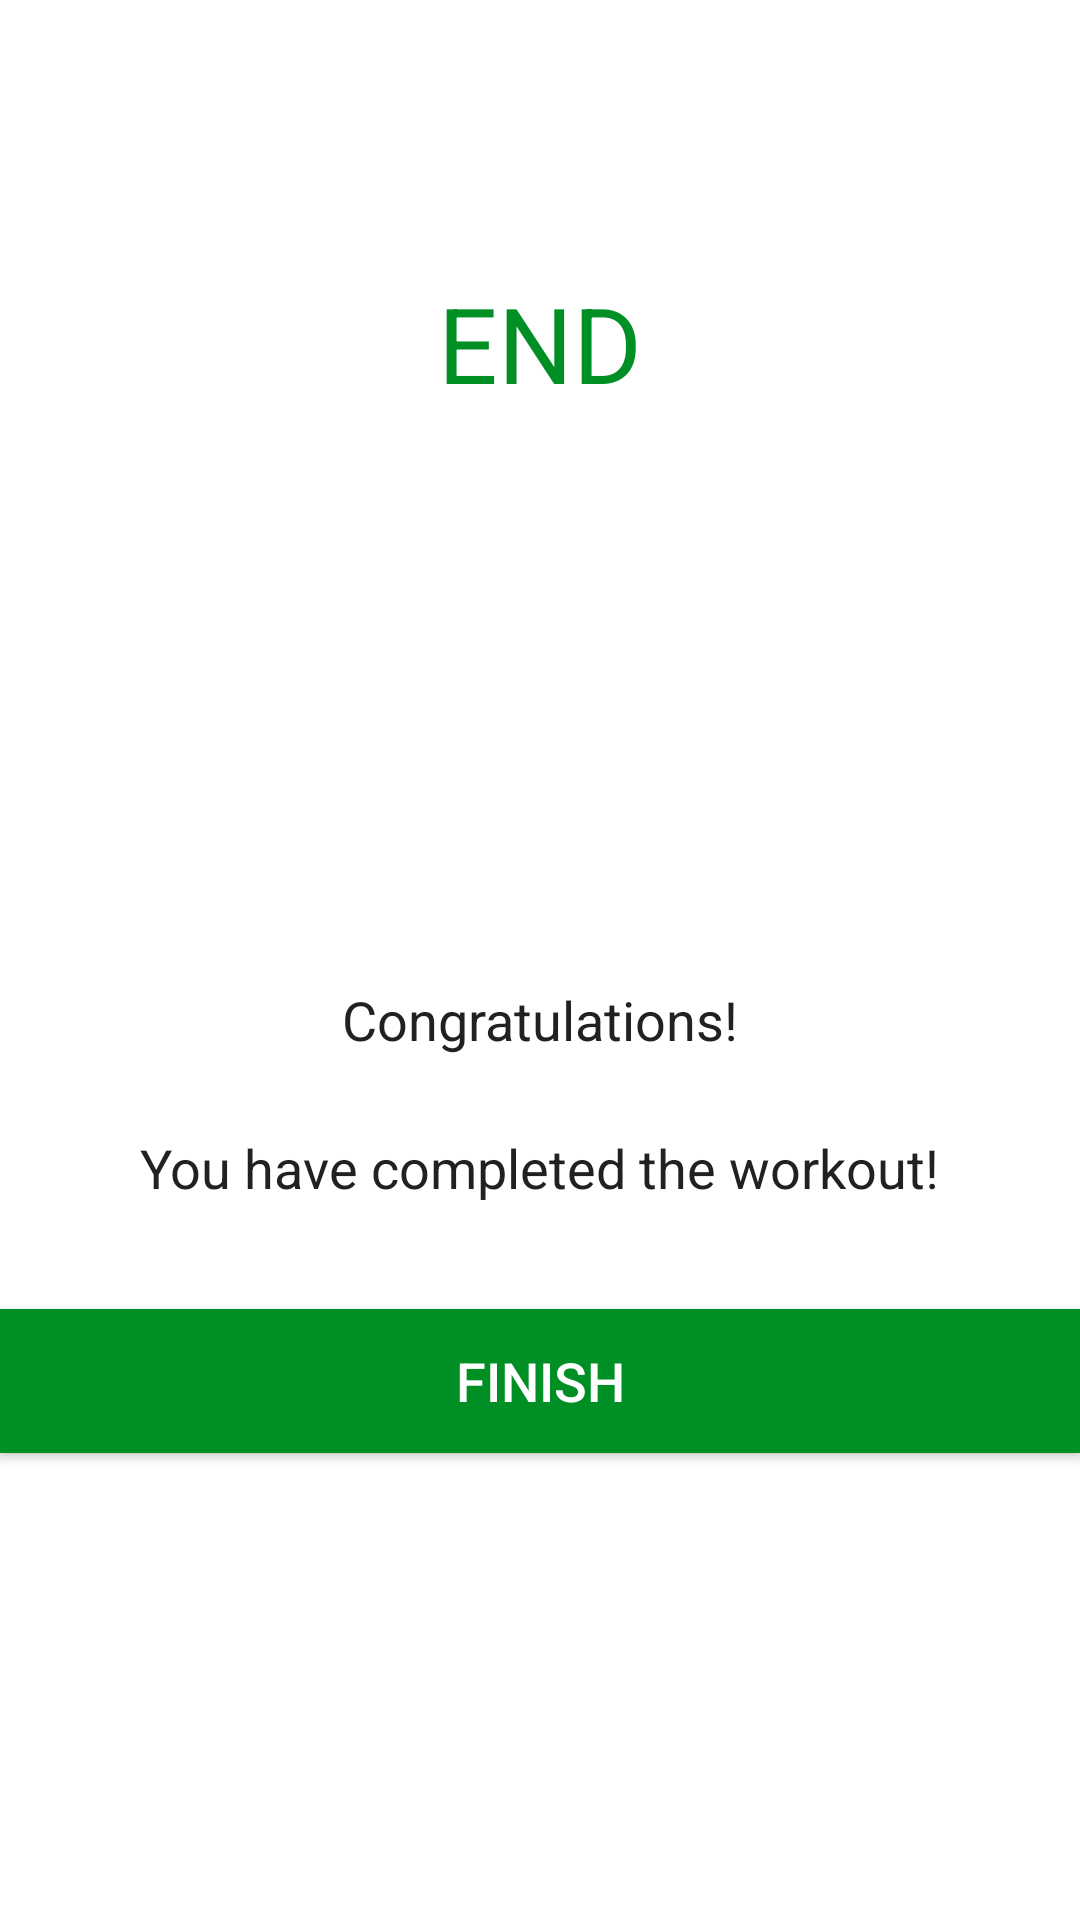

Android layout source for this screen:
<!-- AndroidManifest.xml: application theme Theme.SimpleWorkoutApp -->
<!-- res/layout/activity_finish.xml -->
<?xml version="1.0" encoding="utf-8"?>
<LinearLayout xmlns:android="http://schemas.android.com/apk/res/android"
    android:layout_width="match_parent"
    android:layout_height="match_parent"
    android:gravity="center_horizontal"
    android:orientation="vertical">

    <androidx.appcompat.widget.Toolbar
        android:id="@+id/tb_finish_activity"
        android:layout_width="match_parent"
        android:layout_height="?android:attr/actionBarSize"
        android:background="#FFFFFF" />

    <TextView
        android:layout_width="wrap_content"
        android:layout_height="wrap_content"
        android:layout_marginTop="35dp"
        android:text="END"
        android:textColor="@color/colorAccent"
        android:textSize="35sp" />

    <LinearLayout
        android:layout_width="150dp"
        android:layout_height="150dp"
        android:layout_gravity="center"
        android:layout_marginTop="15dp"
        android:background="@drawable/item_circular_color_accent_border"
        android:gravity="center">


        <ImageView
            android:layout_width="50dp"
            android:layout_height="50dp"
            android:src="@drawable/ic_action_done_24" />

    </LinearLayout>

    <TextView
        android:layout_width="wrap_content"
        android:layout_height="wrap_content"
        android:layout_marginTop="25dp"
        android:text="Congratulations!"
        android:textColor="#212121"
        android:textSize="18sp" />

    <TextView
        android:layout_width="wrap_content"
        android:layout_height="wrap_content"
        android:layout_marginTop="25dp"
        android:text="You have completed the workout!"
        android:textColor="#212121"
        android:textSize="18sp" />

    <Button
        android:id="@+id/btn_finish"
        android:layout_width="match_parent"
        android:layout_height="wrap_content"
        android:layout_gravity="bottom"
        android:layout_marginTop="35dp"
        android:background="@color/colorAccent"
        android:text="FINISH"
        android:textColor="#FFFFFF"
        android:textSize="18sp" />

</LinearLayout>
<!-- resources referenced by this layout -->
<resources>
  <color name="colorAccent">#008F24</color>
  <style name="Theme.SimpleWorkoutApp" parent="Theme.MaterialComponents.DayNight.NoActionBar">
          
          <item name="colorPrimary">@color/purple_500</item>
          <item name="colorPrimaryVariant">@color/purple_700</item>
          <item name="colorOnPrimary">@color/white</item>
          
          <item name="colorSecondary">@color/teal_200</item>
          <item name="colorSecondaryVariant">@color/teal_700</item>
          <item name="colorOnSecondary">@color/black</item>
          
          <item name="android:statusBarColor" tools:targetApi="l">?attr/colorPrimaryVariant</item>
          
      </style>
  <color name="purple_500">#FF6200EE</color>
  <color name="purple_700">#FF3700B3</color>
  <color name="white">#FFFFFFFF</color>
  <color name="teal_200">#FF03DAC5</color>
  <color name="teal_700">#FF018786</color>
  <color name="black">#FF000000</color>
</resources>
